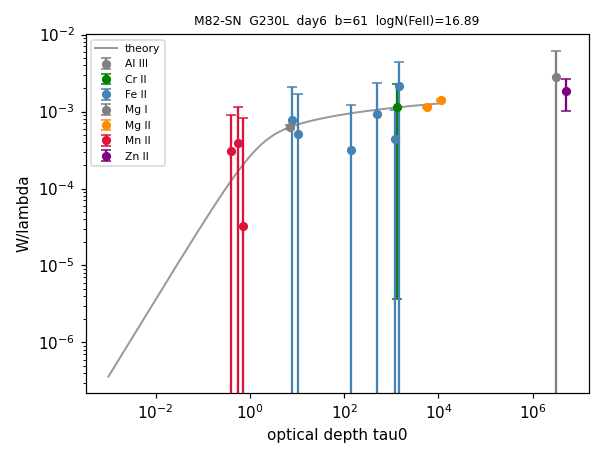

The data file committed next to this chart (first rows):
ion, logN, n_lines
Al III, 20.08, 1
Cr II, 17.39, 1
Fe II, 16.89, 6
Mg I, 13.75, 1
Mg II, 17.43, 2
Mn II, 13.5, 3
Zn II, 20.6, 1
